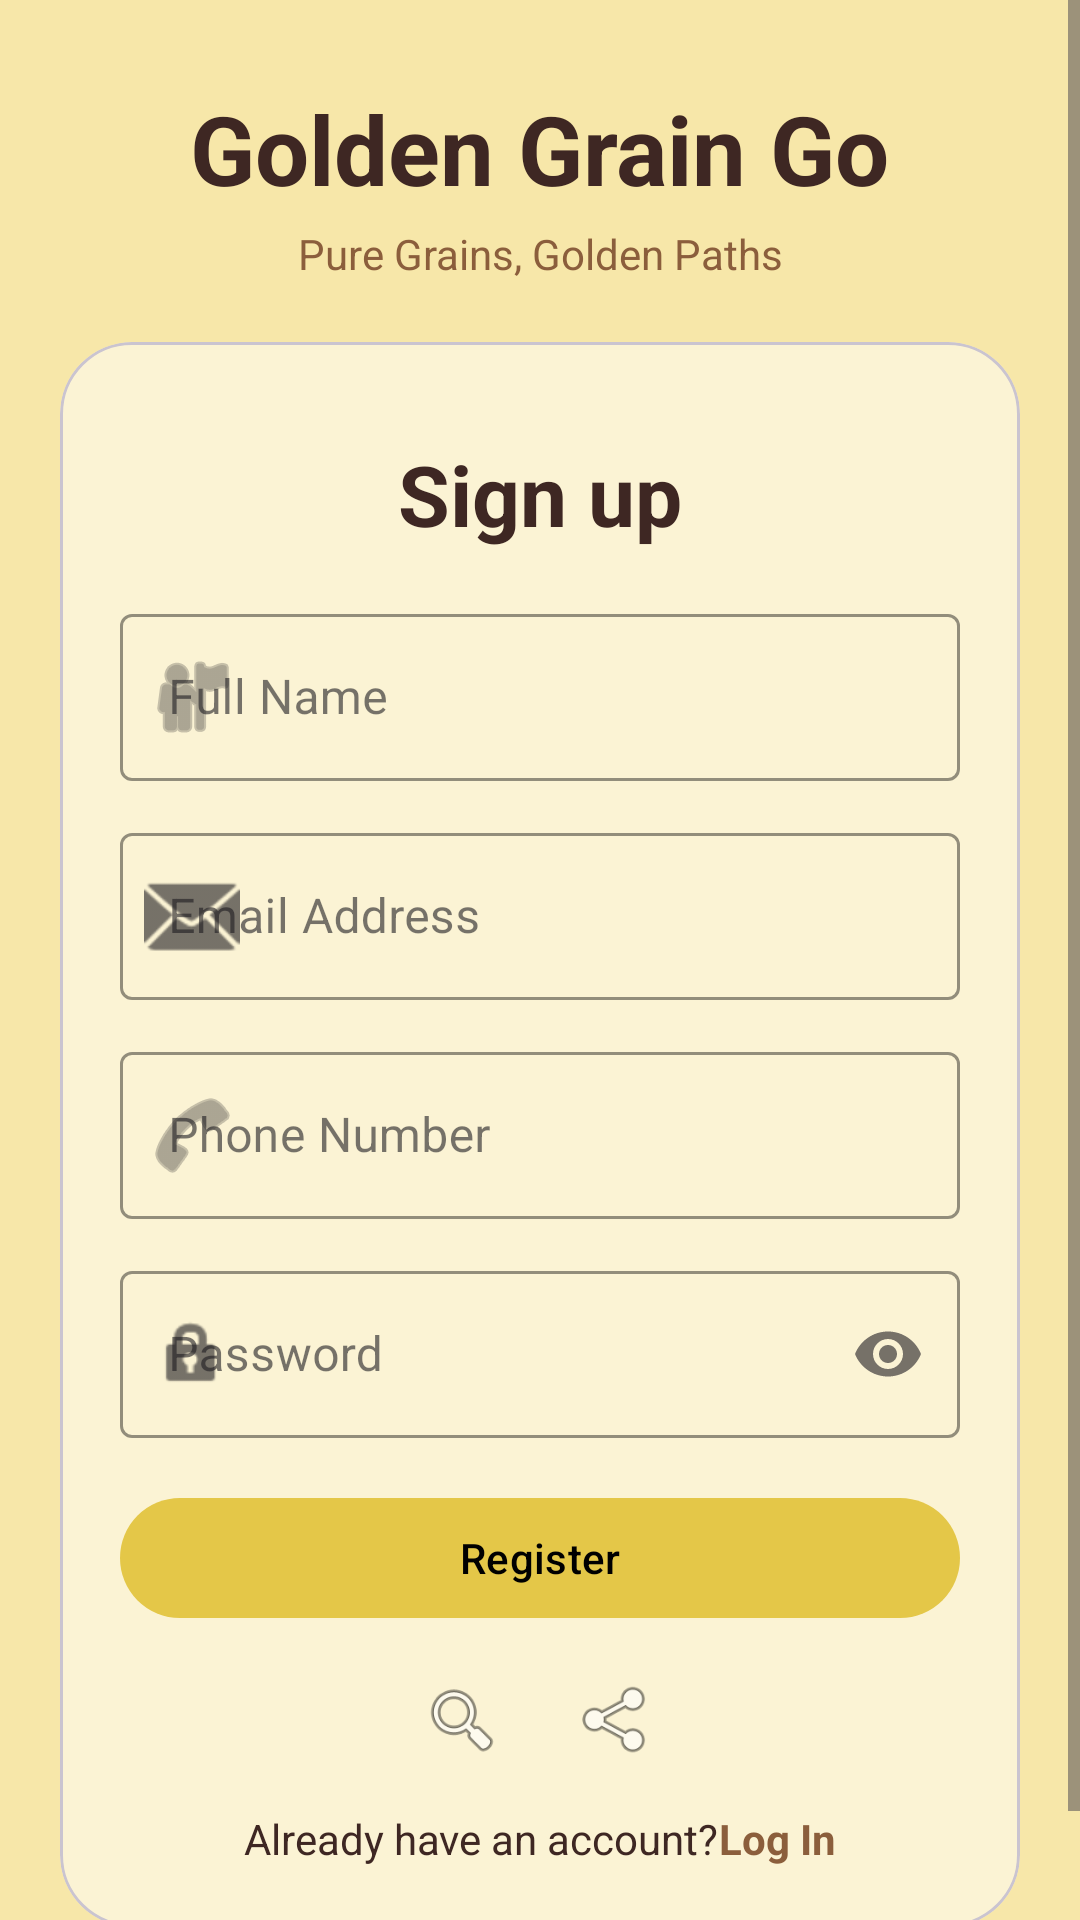

This screen was rendered from an Android layout file. Write that file and the resources it references.
<!-- AndroidManifest.xml: application theme Theme.GoldenGrainGo -->
<!-- res/layout/activity_signup.xml -->
<?xml version="1.0" encoding="utf-8"?>
<ScrollView xmlns:android="http://schemas.android.com/apk/res/android"
    xmlns:app="http://schemas.android.com/apk/res-auto"
    android:layout_width="match_parent"
    android:layout_height="match_parent"
    android:fillViewport="true"
    android:background="@color/colorPrimary">

    <androidx.constraintlayout.widget.ConstraintLayout
        android:layout_width="match_parent"
        android:layout_height="wrap_content">

        
        <TextView
            android:id="@+id/appTitle"
            android:layout_width="wrap_content"
            android:layout_height="wrap_content"
            android:text="@string/app_name"
            android:textColor="@color/colorText"
            android:textSize="32sp"
            android:textStyle="bold"
            android:layout_marginTop="28dp"
            app:layout_constraintTop_toTopOf="parent"
            app:layout_constraintStart_toStartOf="parent"
            app:layout_constraintEnd_toEndOf="parent" />

        <TextView
            android:id="@+id/appTagline"
            android:layout_width="wrap_content"
            android:layout_height="wrap_content"
            android:text="@string/tagline"
            android:textColor="@color/colorSecondary"
            android:textSize="14sp"
            android:layout_marginTop="4dp"
            app:layout_constraintTop_toBottomOf="@id/appTitle"
            app:layout_constraintStart_toStartOf="parent"
            app:layout_constraintEnd_toEndOf="parent" />

        
        <com.google.android.material.card.MaterialCardView
            android:id="@+id/signupCard"
            android:layout_width="0dp"
            android:layout_height="wrap_content"
            android:layout_marginStart="20dp"
            android:layout_marginEnd="20dp"
            android:layout_marginTop="20dp"
            app:layout_constraintTop_toBottomOf="@id/appTagline"
            app:layout_constraintStart_toStartOf="parent"
            app:layout_constraintEnd_toEndOf="parent"
            app:cardCornerRadius="24dp"
            app:cardElevation="0dp"
            app:cardBackgroundColor="@color/onboarding_card">

            <LinearLayout
                android:layout_width="match_parent"
                android:layout_height="wrap_content"
                android:orientation="vertical"
                android:padding="20dp"
                android:gravity="center_horizontal">

                <TextView
                    android:id="@+id/signupTitle"
                    android:layout_width="wrap_content"
                    android:layout_height="wrap_content"
                    android:text="@string/signup_title"
                    android:textColor="@color/colorText"
                    android:textSize="28sp"
                    android:textStyle="bold"
                    android:layout_marginTop="12dp"
                    android:layout_marginBottom="16dp" />

                
                <com.google.android.material.textfield.TextInputLayout
                    android:id="@+id/fullNameLayout"
                    style="@style/Widget.MaterialComponents.TextInputLayout.OutlinedBox"
                    android:layout_width="match_parent"
                    android:layout_height="wrap_content"
                    android:layout_marginBottom="12dp"
                    app:startIconDrawable="@android:drawable/ic_menu_myplaces"
                    app:boxBackgroundMode="outline"
                    app:boxStrokeColor="@color/colorSecondary">

                    <com.google.android.material.textfield.TextInputEditText
                        android:id="@+id/etFullName"
                        android:layout_width="match_parent"
                        android:layout_height="wrap_content"
                        android:hint="@string/hint_fullname"
                        android:inputType="textPersonName" />
                </com.google.android.material.textfield.TextInputLayout>

                
                <com.google.android.material.textfield.TextInputLayout
                    android:id="@+id/emailLayout"
                    style="@style/Widget.MaterialComponents.TextInputLayout.OutlinedBox"
                    android:layout_width="match_parent"
                    android:layout_height="wrap_content"
                    android:layout_marginBottom="12dp"
                    app:startIconDrawable="@android:drawable/ic_dialog_email"
                    app:boxBackgroundMode="outline"
                    app:boxStrokeColor="@color/colorSecondary">

                    <com.google.android.material.textfield.TextInputEditText
                        android:id="@+id/etEmail"
                        android:layout_width="match_parent"
                        android:layout_height="wrap_content"
                        android:hint="@string/hint_email"
                        android:inputType="textEmailAddress" />
                </com.google.android.material.textfield.TextInputLayout>

                
                <com.google.android.material.textfield.TextInputLayout
                    android:id="@+id/phoneLayout"
                    style="@style/Widget.MaterialComponents.TextInputLayout.OutlinedBox"
                    android:layout_width="match_parent"
                    android:layout_height="wrap_content"
                    android:layout_marginBottom="12dp"
                    app:startIconDrawable="@android:drawable/ic_menu_call"
                    app:boxBackgroundMode="outline"
                    app:boxStrokeColor="@color/colorSecondary">

                    <com.google.android.material.textfield.TextInputEditText
                        android:id="@+id/etPhone"
                        android:layout_width="match_parent"
                        android:layout_height="wrap_content"
                        android:hint="@string/hint_phone"
                        android:inputType="phone" />
                </com.google.android.material.textfield.TextInputLayout>

                
                <com.google.android.material.textfield.TextInputLayout
                    android:id="@+id/passwordLayout"
                    style="@style/Widget.MaterialComponents.TextInputLayout.OutlinedBox"
                    android:layout_width="match_parent"
                    android:layout_height="wrap_content"
                    app:startIconDrawable="@android:drawable/ic_lock_idle_lock"
                    app:endIconMode="password_toggle"
                    app:boxBackgroundMode="outline"
                    app:boxStrokeColor="@color/colorSecondary">

                    <com.google.android.material.textfield.TextInputEditText
                        android:id="@+id/etPassword"
                        android:layout_width="match_parent"
                        android:layout_height="wrap_content"
                        android:hint="@string/hint_password"
                        android:inputType="textPassword" />
                </com.google.android.material.textfield.TextInputLayout>

                
                <com.google.android.material.button.MaterialButton
                    android:id="@+id/btnRegister"
                    android:layout_width="match_parent"
                    android:layout_height="wrap_content"
                    android:layout_marginTop="16dp"
                    android:text="@string/register"
                    android:textColor="@color/black"
                    app:cornerRadius="28dp"
                    app:backgroundTint="@color/btn_onboard"
                    android:elevation="6dp" />

                
                <LinearLayout
                    android:layout_width="wrap_content"
                    android:layout_height="wrap_content"
                    android:layout_marginTop="16dp"
                    android:gravity="center"
                    android:orientation="horizontal">

                    <ImageView
                        android:id="@+id/iconGoogle"
                        android:layout_width="28dp"
                        android:layout_height="28dp"
                        android:layout_marginEnd="24dp"
                        android:contentDescription="Google"
                        android:src="@android:drawable/ic_menu_search" />

                    <ImageView
                        android:id="@+id/iconFacebook"
                        android:layout_width="28dp"
                        android:layout_height="28dp"
                        android:contentDescription="Facebook"
                        android:src="@android:drawable/ic_menu_share" />
                </LinearLayout>

                
                <LinearLayout
                    android:layout_width="wrap_content"
                    android:layout_height="wrap_content"
                    android:orientation="horizontal"
                    android:layout_marginTop="16dp">

                    <TextView
                        android:layout_width="wrap_content"
                        android:layout_height="wrap_content"
                        android:text="@string/have_account"
                        android:textColor="@color/colorText" />

                    <TextView
                        android:id="@+id/tvLoginNow"
                        android:layout_width="wrap_content"
                        android:layout_height="wrap_content"
                        android:text="@string/login_now"
                        android:textStyle="bold"
                        android:textColor="@color/colorSecondary" />
                </LinearLayout>

            </LinearLayout>
        </com.google.android.material.card.MaterialCardView>

        
        <TextView
            android:id="@+id/devCredit"
            android:layout_width="wrap_content"
            android:layout_height="wrap_content"
            android:text="@string/developer_credit"
            android:textColor="@color/colorText"
            android:textSize="12sp"
            android:layout_marginTop="8dp"
            android:layout_marginBottom="12dp"
            app:layout_constraintTop_toBottomOf="@id/signupCard"
            app:layout_constraintStart_toStartOf="parent"
            app:layout_constraintEnd_toEndOf="parent"
            app:layout_constraintBottom_toBottomOf="parent" />

    </androidx.constraintlayout.widget.ConstraintLayout>
</ScrollView>
<!-- resources referenced by this layout -->
<resources>
  <color name="black">#FF000000</color>
  <color name="btn_onboard">#E4C748</color>
  <color name="colorPrimary">#F7E7A9</color>
  <color name="colorSecondary">#8B5E3C</color>
  <color name="colorText">#3E2723</color>
  <color name="onboarding_card">#80FFFFFF</color>
  <string name="app_name">Golden Grain Go</string>
  <string name="developer_credit">Developed by Ck 2025</string>
  <string name="have_account">Already have an account? </string>
  <string name="hint_email">     Email Address</string>
  <string name="hint_fullname">Full Name</string>
  <string name="hint_password">     Password</string>
  <string name="hint_phone">Phone Number</string>
  <string name="login_now">Log In</string>
  <string name="register">Register</string>
  <string name="signup_title">Sign up</string>
  <string name="tagline">Pure Grains, Golden Paths</string>
  <style name="Theme.GoldenGrainGo" parent="Base.Theme.GoldenGrainGo" />
  <style name="Base.Theme.GoldenGrainGo" parent="Theme.Material3.DayNight.NoActionBar">
          
          
      </style>
</resources>
